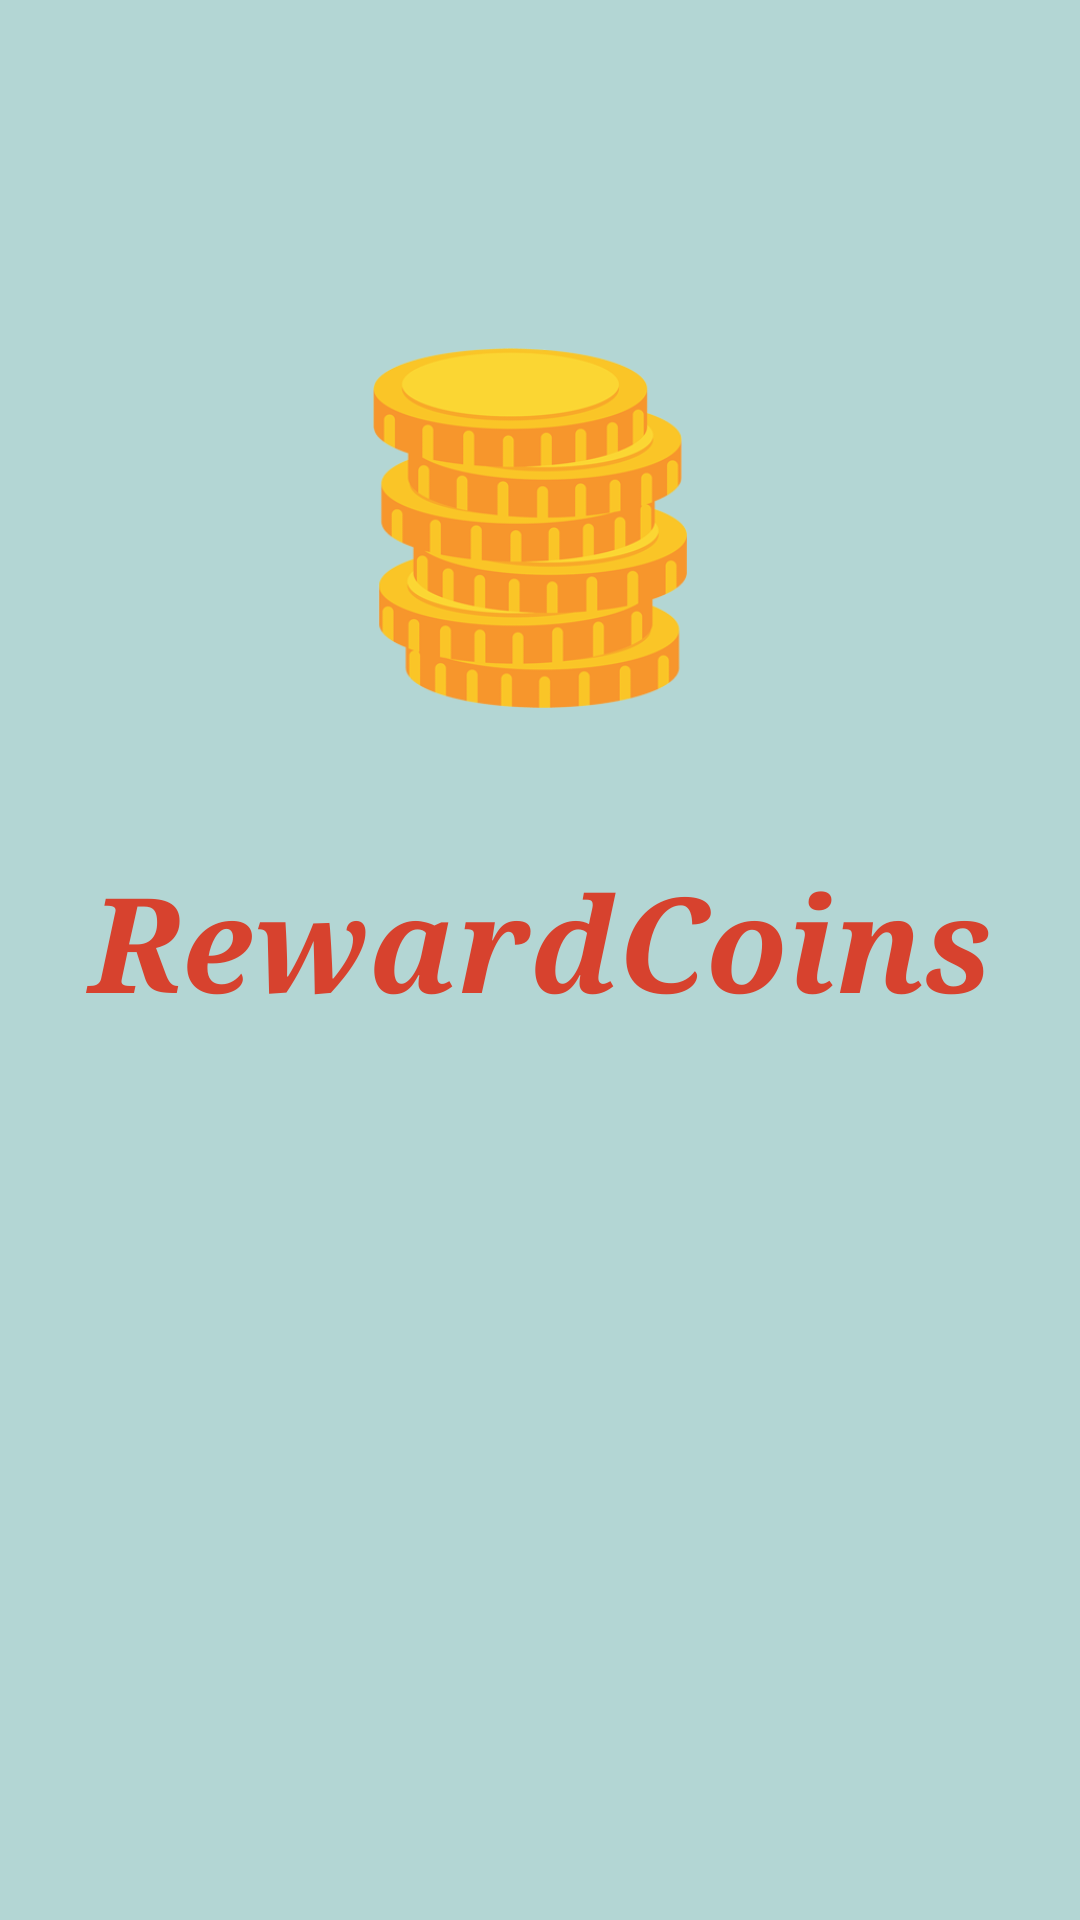

This screen was rendered from an Android layout file. Write that file and the resources it references.
<!-- AndroidManifest.xml: application theme AppTheme -->
<!-- res/layout/activity_splash.xml -->
<?xml version="1.0" encoding="utf-8"?>
<android.support.constraint.ConstraintLayout xmlns:android="http://schemas.android.com/apk/res/android"
    xmlns:app="http://schemas.android.com/apk/res-auto"
    xmlns:tools="http://schemas.android.com/tools"
    android:layout_width="match_parent"
    android:layout_height="match_parent"
    android:background="#b3d6d4"
    tools:context=".SplashActivity">

    <ImageView
        android:id="@+id/coin_icon_splash"
        android:layout_width="wrap_content"
        android:layout_height="120dp"
        android:layout_marginEnd="8dp"
        android:layout_marginRight="8dp"
        android:layout_marginTop="116dp"
        android:contentDescription="Coins"
        android:scaleType="centerInside"
        android:src="@drawable/coin_img"
        app:layout_constraintEnd_toEndOf="parent"
        app:layout_constraintHorizontal_bias="0.51"
        app:layout_constraintStart_toStartOf="parent"
        app:layout_constraintTop_toTopOf="parent" />

    <TextView
        android:layout_width="match_parent"
        android:layout_height="wrap_content"
        android:gravity="center"
        android:text="RewardCoins"
        android:textColor="#d7422e"
        android:textSize="44sp"
        android:textStyle="bold|italic"
        android:typeface="serif"
        app:layout_constraintBottom_toBottomOf="parent"
        app:layout_constraintEnd_toEndOf="parent"
        app:layout_constraintHorizontal_bias="0.0"
        app:layout_constraintStart_toStartOf="parent"
        app:layout_constraintTop_toBottomOf="@+id/coin_icon_splash"
        app:layout_constraintVertical_bias="0.13999999" />

</android.support.constraint.ConstraintLayout>
<!-- resources referenced by this layout -->
<resources>
  <!-- drawable coin_img: png bitmap (drawable, 58126 bytes) -->
  <style name="AppTheme" parent="Theme.AppCompat.Light.DarkActionBar">
          
          <item name="colorPrimary">@color/colorPrimary</item>
          <item name="colorPrimaryDark">@color/colorPrimaryDark</item>
          <item name="colorAccent">@color/colorAccent</item>
      </style>
  <color name="colorPrimary">#3F51B5</color>
  <color name="colorPrimaryDark">#303F9F</color>
  <color name="colorAccent">#FF4081</color>
</resources>
